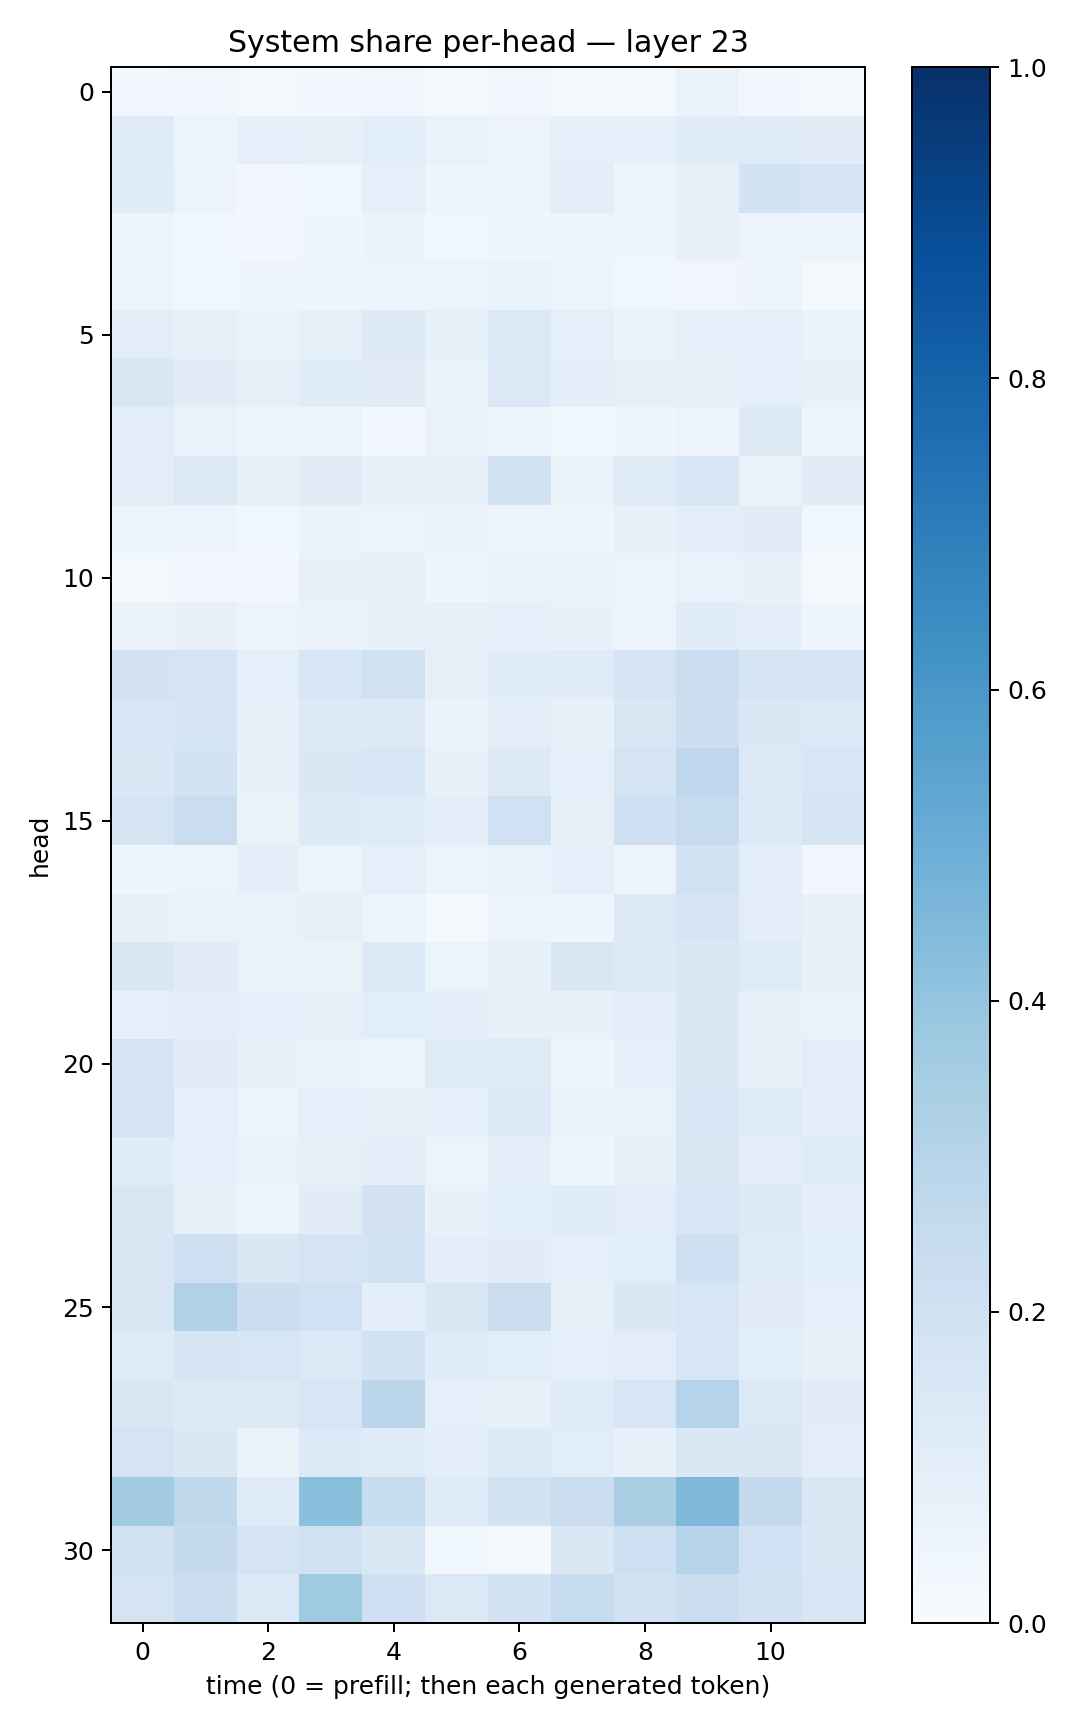

Data behind this chart, as committed beside it:
0.029980443, 0.033377506, 0.020847477, 0.026794316, 0.034787167, 0.02336339, 0.031906493, 0.018190274, 0.017771954, 0.06582962, 0.023479965, 0.0094882175
0.1212, 0.06121, 0.08898, 0.08223, 0.1081, 0.06959, 0.0569, 0.09179, 0.09055, 0.1165, 0.1204, 0.1107
0.1163, 0.05696, 0.02931, 0.03845, 0.08786, 0.04738, 0.05976, 0.1029, 0.05761, 0.08044, 0.1841, 0.1686
0.05635, 0.03687, 0.02751, 0.04257, 0.06393, 0.0387, 0.04209, 0.05868, 0.04096, 0.07562, 0.05831, 0.05724
0.05235, 0.03888, 0.05009, 0.04768, 0.05513, 0.06169, 0.06807, 0.05563, 0.03596, 0.03417, 0.04889, 0.02082
0.1049, 0.08467, 0.0628, 0.08369, 0.1295, 0.08491, 0.1401, 0.09098, 0.0642, 0.09349, 0.08629, 0.06726
0.1514, 0.1129, 0.07931, 0.1138, 0.1121, 0.06517, 0.1379, 0.09702, 0.08091, 0.08404, 0.08909, 0.07456
0.1019, 0.06909, 0.04053, 0.05175, 0.03055, 0.06304, 0.06021, 0.03607, 0.0462, 0.05475, 0.1279, 0.05652
0.1047, 0.1276, 0.08531, 0.1113, 0.07441, 0.08538, 0.1864, 0.06541, 0.1228, 0.1635, 0.06613, 0.1109
0.06243, 0.05742, 0.03642, 0.06389, 0.05571, 0.06346, 0.05773, 0.0469, 0.0742, 0.1022, 0.1097, 0.03522
0.01939, 0.03216, 0.02416, 0.07617, 0.08522, 0.04692, 0.06897, 0.06473, 0.05914, 0.07027, 0.07215, 0.02179
0.06501, 0.07058, 0.06213, 0.06395, 0.07033, 0.08393, 0.08889, 0.0775, 0.05895, 0.1156, 0.0987, 0.04554
0.1808, 0.1738, 0.0875, 0.161, 0.1876, 0.07828, 0.1166, 0.1208, 0.1737, 0.2252, 0.1702, 0.1769
0.1605, 0.1682, 0.07784, 0.1314, 0.129, 0.06468, 0.1036, 0.07538, 0.1502, 0.2166, 0.1442, 0.1372
0.1443, 0.1854, 0.07686, 0.1469, 0.1591, 0.07448, 0.1279, 0.08988, 0.179, 0.2752, 0.1406, 0.1625
0.1761, 0.2273, 0.06435, 0.1328, 0.1229, 0.1006, 0.2003, 0.0789, 0.2041, 0.2431, 0.1391, 0.1641
0.04151, 0.05473, 0.09526, 0.06053, 0.09045, 0.05267, 0.0702, 0.08939, 0.05722, 0.1912, 0.09478, 0.02929
0.07669, 0.06802, 0.06675, 0.07828, 0.0601, 0.02285, 0.05724, 0.04056, 0.1296, 0.171, 0.1049, 0.08225
0.1433, 0.1118, 0.06655, 0.06451, 0.1351, 0.06016, 0.07827, 0.1521, 0.1335, 0.1408, 0.1247, 0.0752
0.09085, 0.1031, 0.08971, 0.07988, 0.1092, 0.09815, 0.07517, 0.07633, 0.09743, 0.1435, 0.08507, 0.06997
0.1745, 0.1115, 0.07807, 0.06303, 0.05885, 0.1239, 0.1245, 0.04328, 0.08727, 0.1407, 0.07764, 0.105
0.1739, 0.08961, 0.05878, 0.09026, 0.08193, 0.0909, 0.1335, 0.06466, 0.06908, 0.1589, 0.1227, 0.09871
0.1144, 0.09183, 0.06917, 0.08393, 0.09414, 0.06245, 0.09745, 0.04569, 0.07426, 0.1511, 0.09399, 0.119
0.1513, 0.08565, 0.0539, 0.1125, 0.1798, 0.07702, 0.108, 0.1201, 0.1017, 0.1532, 0.1302, 0.09576
0.1492, 0.204, 0.1414, 0.1777, 0.1846, 0.101, 0.1122, 0.08995, 0.1084, 0.2052, 0.1238, 0.1062
0.15, 0.3175, 0.2217, 0.1996, 0.1009, 0.144, 0.223, 0.0859, 0.1433, 0.1587, 0.1129, 0.0931
0.1243, 0.1641, 0.1609, 0.1367, 0.1873, 0.1191, 0.1055, 0.08733, 0.1031, 0.1617, 0.1068, 0.07895
0.1512, 0.1281, 0.1274, 0.1579, 0.2802, 0.0902, 0.08345, 0.1185, 0.1604, 0.3031, 0.1369, 0.1104
0.1721, 0.1408, 0.06488, 0.1356, 0.1184, 0.09525, 0.1339, 0.1081, 0.07451, 0.146, 0.1504, 0.1044
0.359, 0.2727, 0.1188, 0.4208, 0.2364, 0.1241, 0.1873, 0.2242, 0.3395, 0.453, 0.26, 0.1494
0.1917, 0.2536, 0.1766, 0.1953, 0.1439, 0.03526, 0.01832, 0.1458, 0.2144, 0.3007, 0.1995, 0.1482
0.1734, 0.2197, 0.14, 0.3709, 0.2071, 0.1396, 0.1855, 0.2427, 0.1911, 0.2219, 0.1935, 0.1597
